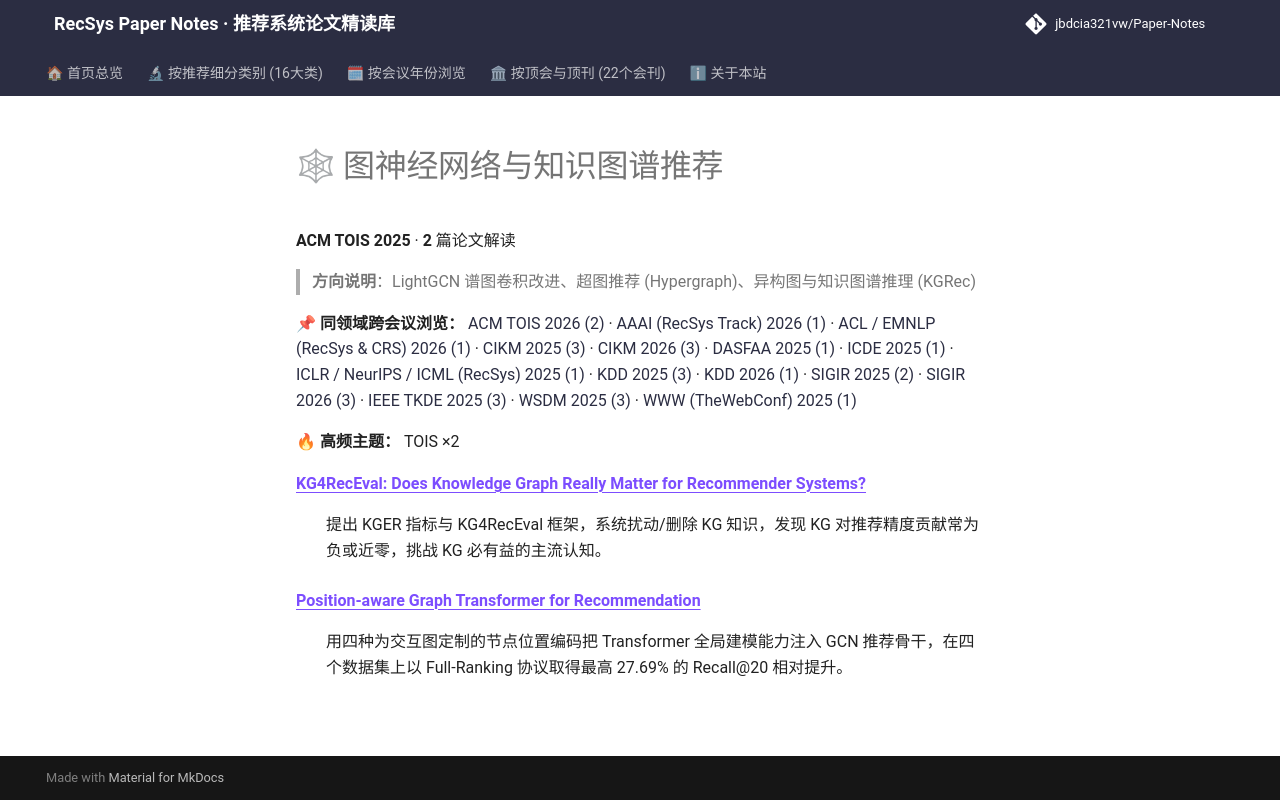

repository: jbdcia321vw/Paper-Notes · page: venues/TOIS/2025/graph_rec/index.html · generator: mkdocs

# 🕸 图神经网络与知识图谱推荐

**ACM TOIS 2025** · **2** 篇论文解读

> **方向说明**：LightGCN 谱图卷积改进、超图推荐 (Hypergraph)、异构图与知识图谱推理 (KGRec)

📌 **同领域跨会议浏览：** [ACM TOIS 2026 (2)](../../2026/graph_rec/) · [AAAI (RecSys Track) 2026 (1)](../../../AAAI/2026/graph_rec/) · [ACL / EMNLP (RecSys & CRS) 2026 (1)](../../../ACL_EMNLP/2026/graph_rec/) · [CIKM 2025 (3)](../../../CIKM/2025/graph_rec/) · [CIKM 2026 (3)](../../../CIKM/2026/graph_rec/) · [DASFAA 2025 (1)](../../../DASFAA/2025/graph_rec/) · [ICDE 2025 (1)](../../../ICDE/2025/graph_rec/) · [ICLR / NeurIPS / ICML (RecSys) 2025 (1)](../../../ICLR_NeurIPS_ICML/2025/graph_rec/) · [KDD 2025 (3)](../../../KDD/2025/graph_rec/) · [KDD 2026 (1)](../../../KDD/2026/graph_rec/) · [SIGIR 2025 (2)](../../../SIGIR/2025/graph_rec/) · [SIGIR 2026 (3)](../../../SIGIR/2026/graph_rec/) · [IEEE TKDE 2025 (3)](../../../TKDE/2025/graph_rec/) · [WSDM 2025 (3)](../../../WSDM/2025/graph_rec/) · [WWW (TheWebConf) 2025 (1)](../../../WWW/2025/graph_rec/)

🔥 **高频主题：** TOIS ×2

<dl>
<dt><strong><a href="kg4receval_does_knowledge_graph_really_matter_for_recommender_systems/">KG4RecEval: Does Knowledge Graph Really Matter for Recommender Systems?</a></strong></dt>
<dd>
<p>提出 KGER 指标与 KG4RecEval 框架，系统扰动/删除 KG 知识，发现 KG 对推荐精度贡献常为负或近零，挑战 KG 必有益的主流认知。</p>
</dd>
<dt><strong><a href="position_aware_graph_transformer_for_recommendation/">Position-aware Graph Transformer for Recommendation</a></strong></dt>
<dd>
<p>用四种为交互图定制的节点位置编码把 Transformer 全局建模能力注入 GCN 推荐骨干，在四个数据集上以 Full-Ranking 协议取得最高 27.69% 的 Recall@20 相对提升。</p>
</dd>
</dl>
